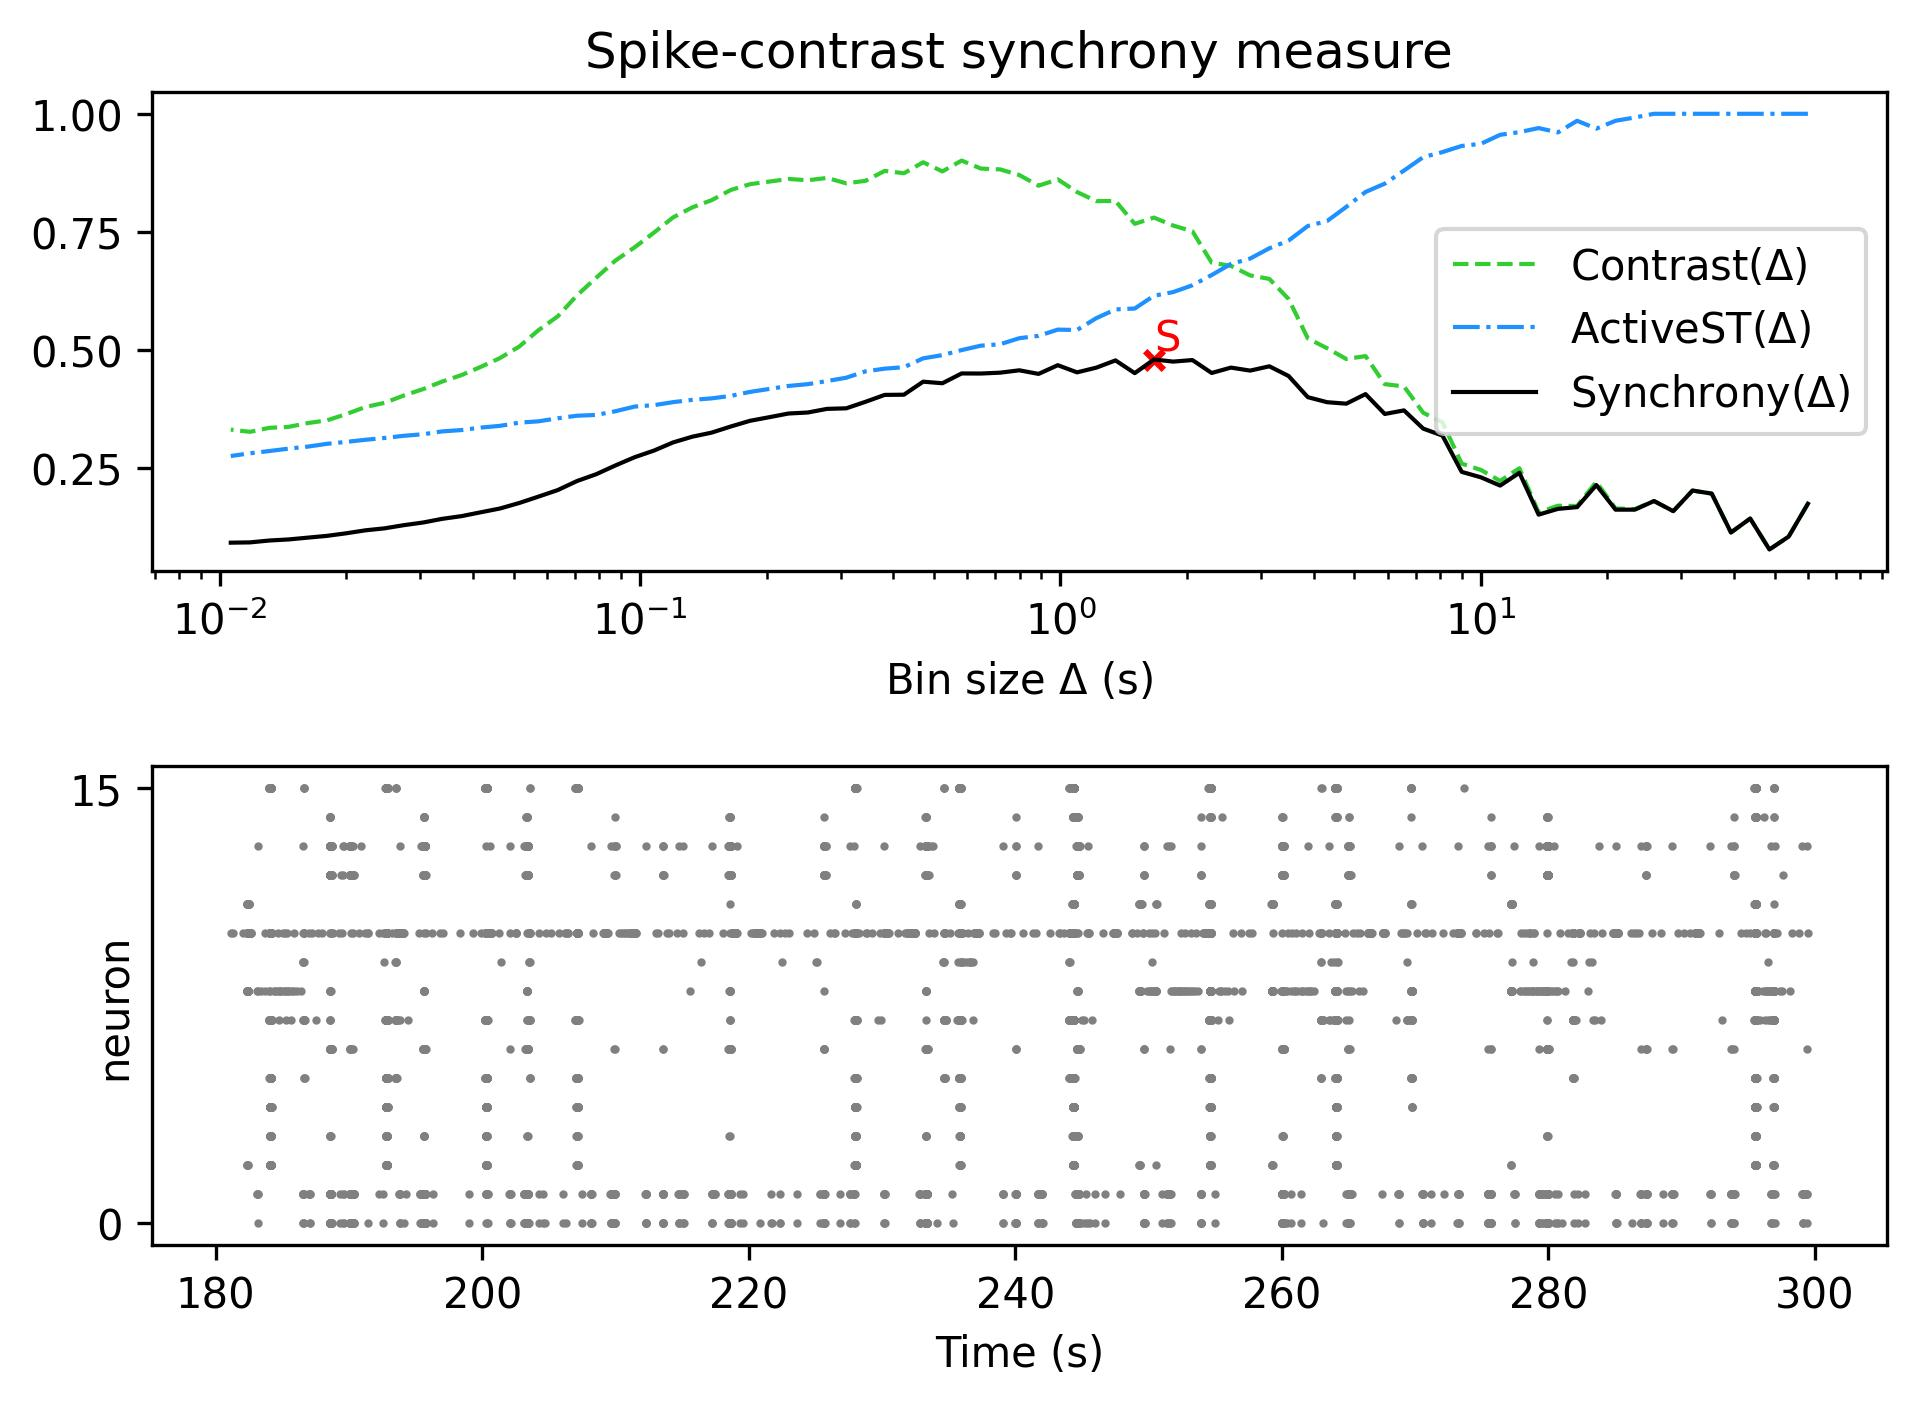

Values plotted in this chart, from the file beside it:
, Spike-contrast (60.0 s), Spike-contrast (54.0 s), Spike-contrast (48.6 s), Spike-contrast (43.74 s), Spike-contrast (39.366 s), Spike-contrast (35.429 s), Spike-contrast (31.886 s), Spike-contrast (28.698 s), Spike-contrast (25.828 s), Spike-contrast (23.245 s), Spike-contrast (20.921 s), Spike-contrast (18.829 s), Spike-contrast (16.946 s), Spike-contrast (15.251 s), Spike-contrast (13.726 s), Spike-contrast (12.353 s), Spike-contrast (11.118 s), Spike-contrast (10.006 s), Spike-contrast (9.006 s), Spike-contrast (8.105 s), Spike-contrast (7.295 s), Spike-contrast (6.565 s), Spike-contrast (5.909 s)
0, 0.1732, 0.1035, 0.0762, 0.1418, 0.1122, 0.1947, 0.2012, 0.1574, 0.1789, 0.1606, 0.1606, 0.2128, 0.166, 0.1623, 0.1501, 0.2388, 0.2117, 0.2292, 0.2407, 0.3177, 0.3324, 0.3711, 0.3635
